Run: headless pygame with SDL's dummy video driver; simulated clock (each Clock.tick advances the game by its frame time, no real sleeping); random seed 0; keys injected as events and as key.get_pressed() state; no mouse input.
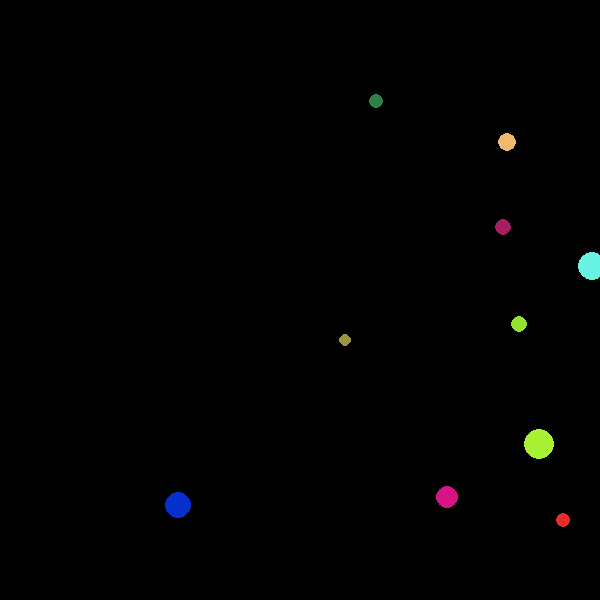
Frame 1 of 4 · flips 1–60 · no input
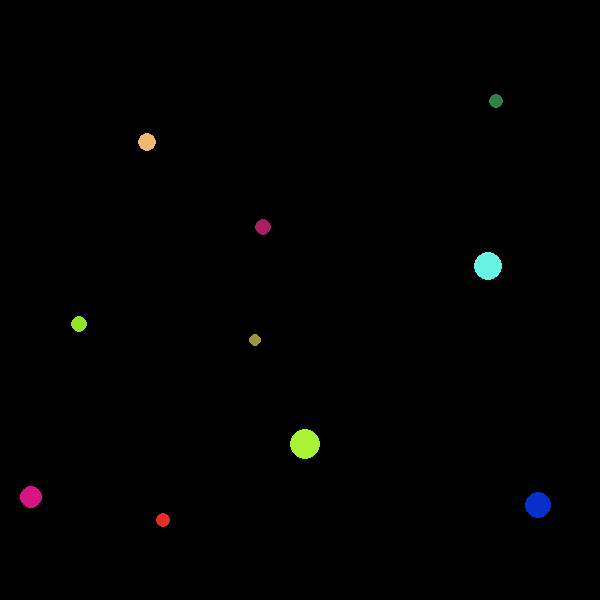
Frame 2 of 4 · flips 61–180 · tapped SPACE, RETURN · held RIGHT (→), D
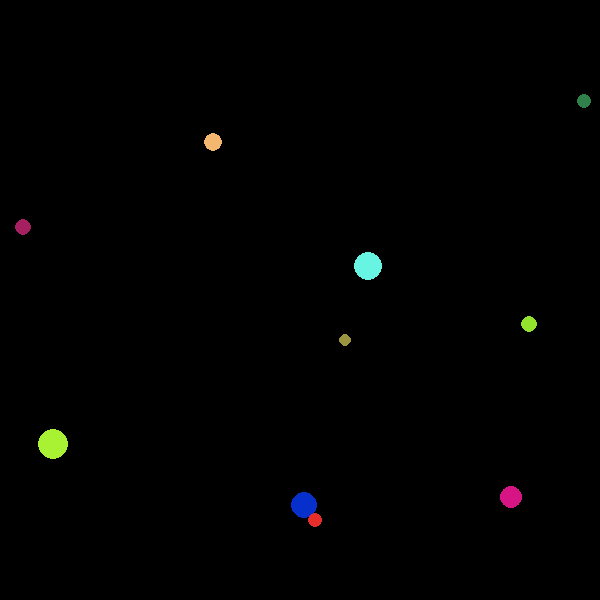
Frame 3 of 4 · flips 181–300 · held DOWN (↓), S
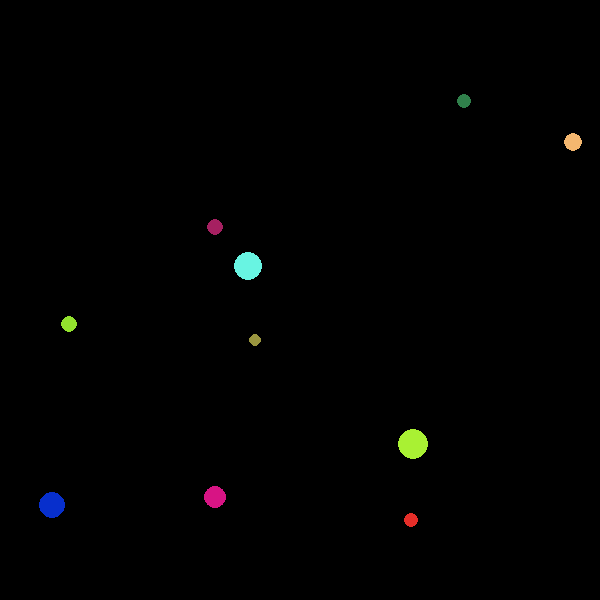
Frame 4 of 4 · flips 301–420 · held LEFT (←), A, UP (↑), W

The pygame program that drew these frames:

import pygame
import random
pygame.init ()
from pygame.locals import *
screen = pygame.display.set_mode ((600,600))
pygame.display.set_caption ('Screen')
def text (msg,x1,y1,msgcol):
    fontobj = pygame.font.SysFont ('Times New Roman',30)
    msgobj = fontobj.render (msg,False,msgcol)
    screen.blit (msgobj,(x1,y1))
class ball:
    def __init__ (self):
        self.size = random.randint (5,15)
        self.red = random.randint (0,255)
        self.green = random.randint (0,255)
        self.blue = random.randint (0,255)
        self.color = ((self.red,self.green,self.blue))
        self.x = random.randint (0,600)
        self.y = random.randint (0,600)
        self.speed = random.randint (1,5)
    def update (self):
        pygame.draw.circle (screen,(self.color),(self.x,self.y),self.size)
        self.x = self.x + self.speed
        if self.x >= 600:
            self.speed = -self.speed
        if self.x <= 0:
            self.speed = -self.speed

ballist = []
for loop in range (0,10,1):
    loopball = ball ()
    ballist.append (loopball)
clock = pygame.time.Clock ()
while True:
    screen.fill ((0,0,0))
    clock.tick (60)
    for loop in range (0,10,1):
        loopball = ballist [loop]
        loopball.update ()
    for event in pygame.event.get ():
        if event.type == QUIT:
            pygame.quit ()
            exit ()
    pygame.display.update ()
